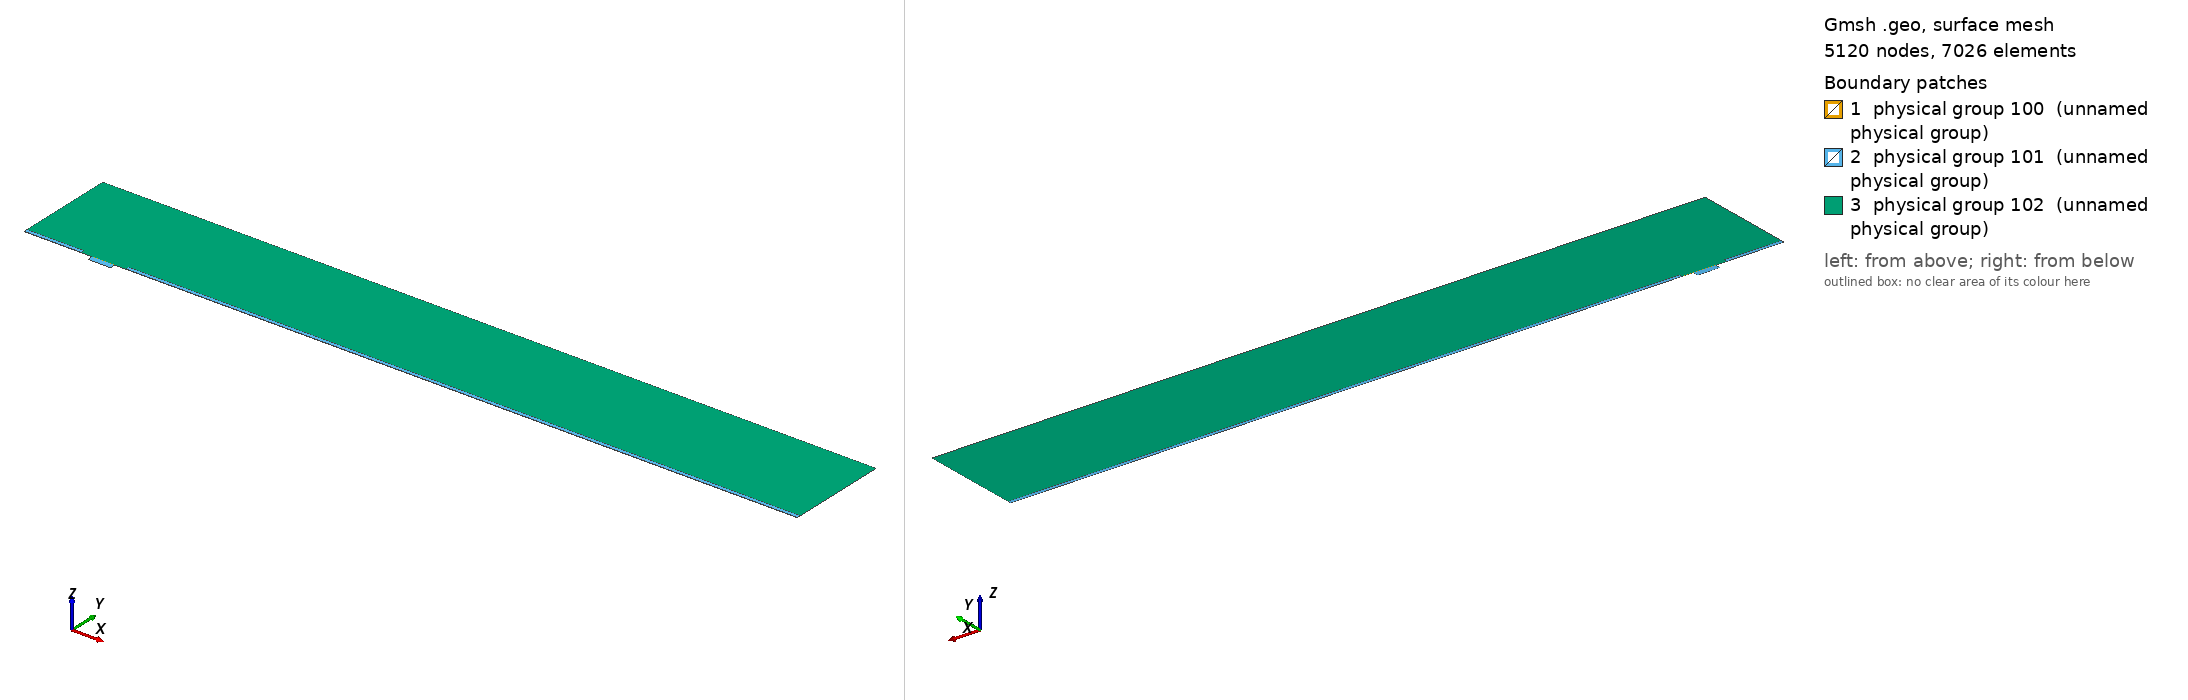

Gmsh geometry script, surface-meshed: 5120 nodes, 7026 surface elements. Boundary patches (legend numbers): 1 physical group 100 (unnamed physical group), 2 physical group 101 (unnamed physical group), 3 physical group 102 (unnamed physical group). Left view from above one corner, right view from below the opposite corner. Legend entries are the model's physical surfaces. The drawing asked Gmsh for element sizes between 1% and 20% of the model's largest extent; the script's own settings can give other sizes.

=== mesh_d4_w16.35.geo (drawn) ===
// Macro parameters
deltaStar = 1;
D = 4 * deltaStar; // depth of the gap 
W = 16.35 * deltaStar; // width of the gap
r = W/2; // length of non-constant quads upstream and downstream of the gap
BL = 0.25 * deltaStar; // height of the second layer of quad elements
BL_upper = 2.5 * deltaStar; // height of the third layer of quad elements
x0 = 50 * deltaStar; // x distance from inflow to gap
lengthOutflow = 500 * deltaStar; // length after the gap
x3 = W + lengthOutflow; // last point of the domain
height = 75 * deltaStar; // height of the triangular region
triagHeightRegion_inflow = height - BL - BL_upper; // height of the triangular region


// Micro parameters
dx = 0.05; // dx of square elements near the leading and trailing edge of the gap (most resolution-demanding points in the domain)
size_triag_v_top = 16; // size of the elements in the upper triangular region

// All the value below are between 0 and 1. =1  means the elements are all equal in size. Avoid using values very close to 1, because we dividing by log(p) in the formula.
p_in_v_right = 0.87; // densitiy concentration of elements inside the gap, vertically, near the right wall.
p_in_v_left = 0.8; // densitiy concentration of elements inside the gap, vertically, near the left wall.
p_in_h = 0.9; // densitiy concentration of elements inside the gap, horizontally. 

p_out_h = 0.5; // densitiy concentration of elements outside the gap, horizontally.
p_out_h_upper = 0.5; // densitiy concentration of elements outside the gap, horizontally on the upper layer of quads
p_out_v_inflow_dense = 0.8; // densitiy concentration of elements outside the gap, vertically, near the inflow and the gap
p_out_v_inflow_sparse = 0.99; // densitiy concentration of elements outside the gap, vertically, near the inflow and far from the gap
p_out_v_outflow_dense = 0.9; // densitiy concentration of elements outside the gap, vertically, near the outflow and the gap
p_out_v_outflow_sparse = 0.995; // densitiy concentration of elements outside the gap, vertically, near the outflow and far from the gap
p_triag_h_inflow = 0.8; // densitiy concentration of elements in the triangular region of the domain, horizontally.
p_triag_h_outflow = p_triag_h_inflow; // densitiy concentration of elements in the triangular region of the domain, horizontally.

enlarge_triag_inflow = 1.1; // heigher the value, larger the elements in the triangular region near the inflow
enlarge_triag_outflow = 1.1; // heigher the value, larger the elements in the triangular region near the outflow

// Automated parameters 
a_in_v_right = dx / (W / 2);
a_in_v_left = dx / (W / 2);
a_in_h = dx / (D / 2);
a_out_h = dx / BL;
a_out_v_inflow_dense = dx / r;
a_out_v_outflow_dense = dx / r;

// for the derivation of the formula, see file 20250123_gmshFormula.md in the docs folder
N_in_v_right = Ceil( Log (a_in_v_right / (1 - p_in_v_right + a_in_v_right * p_in_v_right)) / Log(p_in_v_right) );
N_in_v_left = Ceil( Log (a_in_v_left / (1 - p_in_v_left + a_in_v_left * p_in_v_left)) / Log(p_in_v_left) );
N_in_h = Ceil( Log (a_in_h / (1 - p_in_h + a_in_h * p_in_h)) / Log(p_in_h) );
N_out_h = Ceil( Log (a_out_h / (1 - p_out_h + a_out_h * p_out_h)) / Log(p_out_h) ) + 1; // + 1 is to correct the fact that the distance is too small to properly approximate the dx length
N_out_v_inflow_dense = Ceil( Log (a_out_v_inflow_dense / (1 - p_out_v_inflow_dense + a_out_v_inflow_dense * p_out_v_inflow_dense)) / Log(p_out_v_inflow_dense) );
N_out_v_outflow_dense = Ceil( Log (a_out_v_outflow_dense / (1 - p_out_v_outflow_dense + a_out_v_outflow_dense * p_out_v_outflow_dense)) / Log(p_out_v_outflow_dense) );

p_for_a_out_v_inflow_sparse_computation = p_out_v_inflow_dense;
p_for_a_out_v_outflow_sparse_computation = (p_out_v_outflow_dense + p_out_v_outflow_dense) / 2;
a_out_v_inflow_sparse = r / (x0 - r) * (1 - p_for_a_out_v_inflow_sparse_computation) / (1 - p_for_a_out_v_inflow_sparse_computation^(N_out_v_inflow_dense + 1));
a_out_v_outflow_sparse = r / (lengthOutflow - r) * (1 - p_for_a_out_v_outflow_sparse_computation) / (1 - p_for_a_out_v_outflow_sparse_computation^(N_out_v_outflow_dense + 1));

N_out_v_inflow_sparse = Ceil( Log(a_out_v_inflow_sparse / (1 - p_out_v_inflow_sparse + a_out_v_inflow_sparse * p_out_v_inflow_sparse)) / Log(p_out_v_inflow_sparse) );
N_out_v_outflow_sparse = Ceil( Log(a_out_v_outflow_sparse / (1 - p_out_v_outflow_sparse + a_out_v_outflow_sparse * p_out_v_outflow_sparse)) / Log(p_out_v_outflow_sparse) );


// second layer of quads
a_out_h_upper = (BL) / (BL_upper) * (1 - p_out_h) / (1 - p_out_h^(N_out_h + 1));
N_out_h_upper = Ceil( Log(a_out_h_upper / (1 - p_out_h_upper + a_out_h_upper * p_out_h_upper)) / Log(p_out_h_upper) );

Printf("a_out_h_upper = %f\n", a_out_h_upper);
Printf("N_out_h_upper = %f\n", N_out_h_upper);

// ---------------------------
// for triangular region
// ---------------------------
a_triag_h_inflow = (BL_upper) / (triagHeightRegion_inflow) * (1 - p_out_h_upper) / (1 - p_out_h_upper^(N_out_h_upper + 1));
a_triag_h_outflow = a_triag_h_inflow;
N_triag_v_top = Ceil( (x3 + x0) / size_triag_v_top ); // we assume p_triag_v = 1, otherwise the formula is different
N_triag_h_inflow = Ceil( Log(a_triag_h_inflow / (1 - p_triag_h_inflow + a_triag_h_inflow * p_triag_h_inflow)) / Log(p_triag_h_inflow) );
N_triag_h_outflow = Ceil( Log(a_triag_h_outflow / (1 - p_triag_h_outflow + a_triag_h_outflow * p_triag_h_outflow)) / Log(p_triag_h_outflow) );
N_triag_h_inflow = Ceil( N_triag_h_inflow / enlarge_triag_inflow );
N_triag_h_outflow = Ceil( N_triag_h_outflow / enlarge_triag_outflow );

Point(1) = {-x0, 0, 0};
Point(2) = {0,0,0};
Point(3) = {0,-D,0};
Point(4) = {W,-D,0};
Point(5) = {W,0,0};
Point(6) = {x3,0,0};
Point(8) = {x3,height,0};
Point(7) = {x3,BL,0};
Point(9) = {-x0,height,0};
Point(10) = {-x0,BL,0};
Point(11) = {0,BL,0};
Point(12) = {W,BL,0};
Point(13) = {W/2,0,0};
Point(14) = {W/2,BL,0};
Point(15) = {0,-D/2,0};
Point(16) = {W/2,-D,0};
Point(17) = {W,-D/2,0};
Point(18) = {-r,0,0};
Point(19) = {-r,BL,0};
Point(20) = {W + r,0,0};
Point(21) = {W + r,BL,0};
Point(22) = {-x0,BL+BL_upper,0};
Point(23) = {-r,BL+BL_upper,0};
Point(24) = {W + r,BL+BL_upper,0};
Point(25) = {x3,BL+BL_upper,0};

Line(1) = {1,18};
Line(2) = {2,15};
Line(3) = {3,16};
Line(4) = {4,17};
Line(5) = {5,20};
Line(6) = {6,7};
Line(7) = {7,25};
Line(8) = {8,9};
Line(9) = {9,22};
Line(10) = {10,19};
Line(11) = {10,1};
Line(12) = {11,14};
Line(13) = {12,21};
Line(14) = {2,13};
Line(15) = {15,3};
Line(16) = {16,4};
Line(17) = {17,5};
Line(18) = {13,5};
Line(19) = {14,12};
Line(20) = {18,2};
Line(21) = {20,6};
Line(22) = {21,7};
Line(23) = {19,11};
Line(24) = {22,10};
Line(25) = {25,8};
Line(26) = {25,24};
Line(27) = {22,23};
Line(28) = {23,19};
Line(29) = {24,21};

// outer quads
Curve Loop(1) = {5, 21, 6, -22, -13, -19, -12, -23, -10, 11, 1, 20, 14, 18};
Plane Surface(1) = {1};

// inside gap
Curve Loop(2) = {2, 15, 3, 16, 4, 17, -18, -14};
Plane Surface(2) = {2};

// triangular region
Curve Loop(3) = {23, 12, 19, 13, -29, -26, 25, 8, 9, 27, 28};
Plane Surface(3) = {3};

// 3rd layer of quads
Curve Loop(4) = {-24, 27, 28,-10};
Curve Loop(5) = {-29, -26, -7, -22};

Plane Surface(4) = {4};
Plane Surface(5) = {5};


// This defines the surfaces that will be meshed with quad elements
Transfinite Surface {1} = {1, 6, 7, 10};
Transfinite Surface {2} = {3, 4, 5, 2}; // number '2' must match the number '2' of plane surface
Transfinite Surface {4} = {19, 23, 22, 10};
Transfinite Surface {5} = {7, 25, 24, 21};

Transfinite Curve {18, 16, 19} = N_in_v_right Using Progression p_in_v_right;
Transfinite Curve {-14, -3, -12} = N_in_v_left Using Progression p_in_v_left;
Transfinite Curve {-2, 15, 17, -4} = N_in_h Using Progression p_in_h;

Transfinite Curve {11, -6} = N_out_h Using Progression p_out_h;
Transfinite Curve {24, 28, 29, -7} = N_out_h_upper Using Progression p_out_h_upper;
Transfinite Curve {10, 1, 27} = N_out_v_inflow_sparse Using Progression p_out_v_inflow_sparse;
Transfinite Curve {20, 23} = N_out_v_inflow_dense Using Progression p_out_v_inflow_dense;
Transfinite Curve {-21, -22, 26} = N_out_v_outflow_sparse Using Progression p_out_v_outflow_sparse;
Transfinite Curve {-5, -13} = N_out_v_outflow_dense Using Progression p_out_v_outflow_dense;

Recombine Surface {1, 2, 4, 5};

// for triangluar region
Transfinite Curve {8} = N_triag_v_top Using Progression 1;
Transfinite Curve {-25} = N_triag_h_outflow Using Progression p_triag_h_outflow;
Transfinite Curve {9} = N_triag_h_inflow Using Progression p_triag_h_inflow;


// defining boundary
Physical Curve(1) = {9,24,11}; // inlet
Physical Curve(2) = {7,25,6}; // outlet
Physical Curve(3) = {8}; // top
Physical Curve(4) = {1, 20, 2, 15, 3, 16, 4, 17, 5, 21}; // wall


Physical Surface(100) = {1};
Physical Surface(101) = {2, 4, 5};
Physical Surface(102) = {3};
